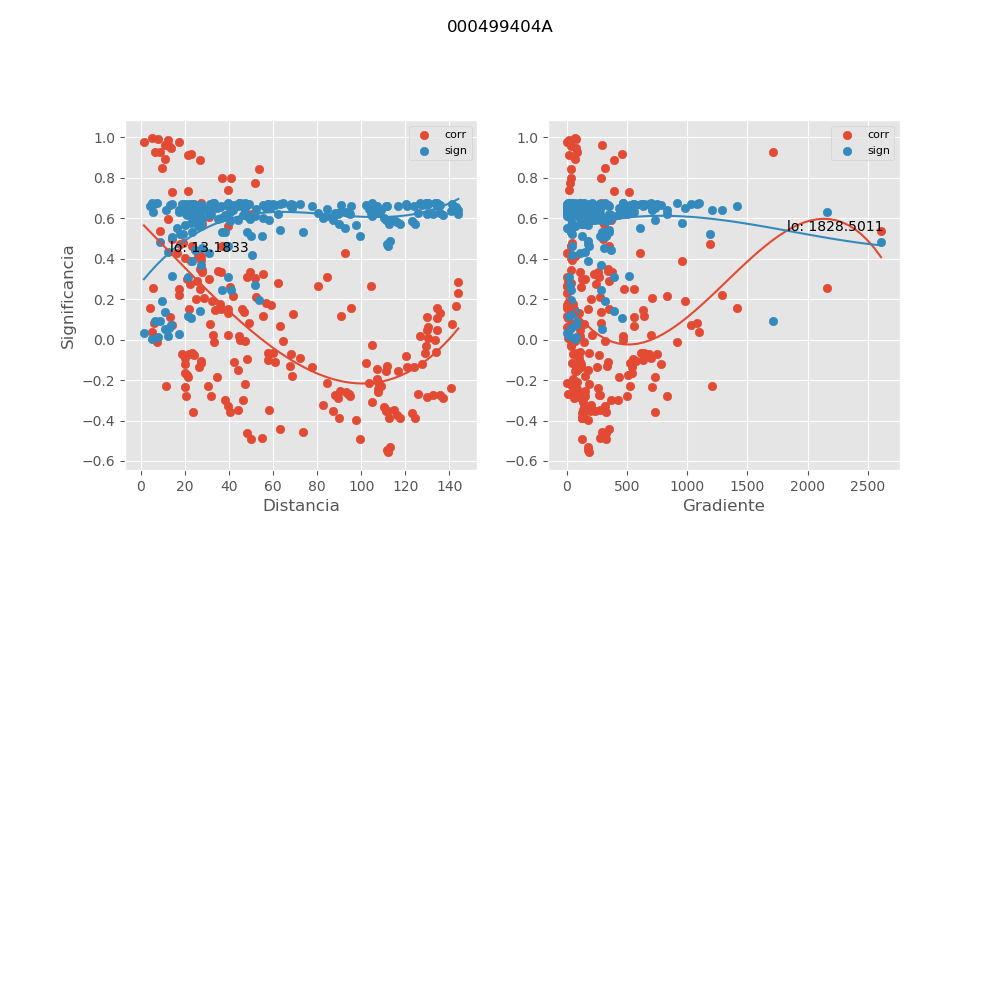

Data behind this chart, as committed beside it:
, mx_co, mx_di, mx_gr, mx_si
0, 0.9897, 7.734, 79.08, 0.0138
1, 0.9101, 21.51, 18.69, 0.1158
2, 0.6043, 30.98, 113.3, 0.4282
3, 0.6738, 27.31, 283.5, 0.3682
4, 0.06764, 63.1, 558.4, 0.6714
5, 0.3255, 55.61, 223.4, 0.603
6, -0.1866, 34.71, 434.7, 0.651
7, -0.1143, 27.26, 524.2, 0.6657
8, 0.5725, 27.9, 306.6, 0.4534
9, -0.3263, 39.46, 315.2, 0.6027
10, 0.7984, 40.95, 32.93, 0.2445
11, -0.4611, 48.21, 323.3, 0.531
12, -0.2073, 107.6, 83.69, 0.6455
13, -0.5457, 111.9, 179.9, 0.4736
14, 0.1093, 129.9, 9.993, 0.6664
15, -0.1357, 26.33, 542.6, 0.6621
16, 0.135, 46.97, 280.7, 0.6622
17, 0.8406, 53.62, 34.29, 0.1978
18, 0.1549, 134.4, 12.16, 0.6583
19, 0.283, 144.1, 10.01, 0.6204
20, 0.9447, 13.8, 73.43, 0.07255
21, 0.6535, 23.35, 176.5, 0.3864
22, 0.7352, 21.45, 389.5, 0.3099
23, 0.1177, 55.56, 645.1, 0.6651
24, 0.307, 48.24, 270.2, 0.6109
25, -0.1062, 27.3, 574.9, 0.6669
26, -0.06409, 23.08, 645.7, 0.6717
27, 0.589, 24.74, 370.4, 0.4405
28, -0.3588, 40.39, 323.1, 0.5877
29, 0.7372, 39.68, 18.57, 0.308
30, -0.4932, 50.1, 323.3, 0.5104
31, -0.2463, 107.7, 89.29, 0.6336
32, -0.5574, 112.4, 184.7, 0.4649
33, 0.0613, 130.2, 5.271, 0.6719
34, -0.0691, 21.91, 680.1, 0.6713
35, 0.1536, 39.69, 347.6, 0.6586
36, 0.7726, 51.96, 23.61, 0.2719
37, 0.1046, 134.6, 7.603, 0.6671
38, 0.2289, 143.8, 5.775, 0.6392
39, 0.847, 9.672, 321.5, 0.1906
40, 0.7304, 14.29, 513.5, 0.3146
41, 0.2169, 41.92, 830.8, 0.6427
42, 0.3412, 34.94, 344.1, 0.596
43, 0.07102, 14.21, 1034, 0.6711
44, -0.08894, 19.89, 698.3, 0.6691
45, 0.4639, 23.37, 348.9, 0.5293
46, -0.347, 44.1, 272.9, 0.5933
47, 0.5612, 39.69, 44.11, 0.4621
48, -0.4888, 54.78, 277.2, 0.5134
49, -0.2597, 107.8, 79.81, 0.629
50, -0.5293, 113, 174.7, 0.4855
51, 0.00975, 130.5, 13.03, 0.6744
52, -0.07186, 18.49, 751.1, 0.671
53, 0.2522, 26.66, 479.6, 0.6316
54, 0.6187, 50.38, 44.48, 0.4163
55, 0.0494, 134.6, 15.13, 0.6728
56, 0.166, 143, 12.9, 0.6559
57, 0.4954, 14.05, 301.2, 0.509
58, 0.1903, 32.25, 983.4, 0.6501
59, 0.2877, 25.35, 351.6, 0.6187
... 150 more rows
